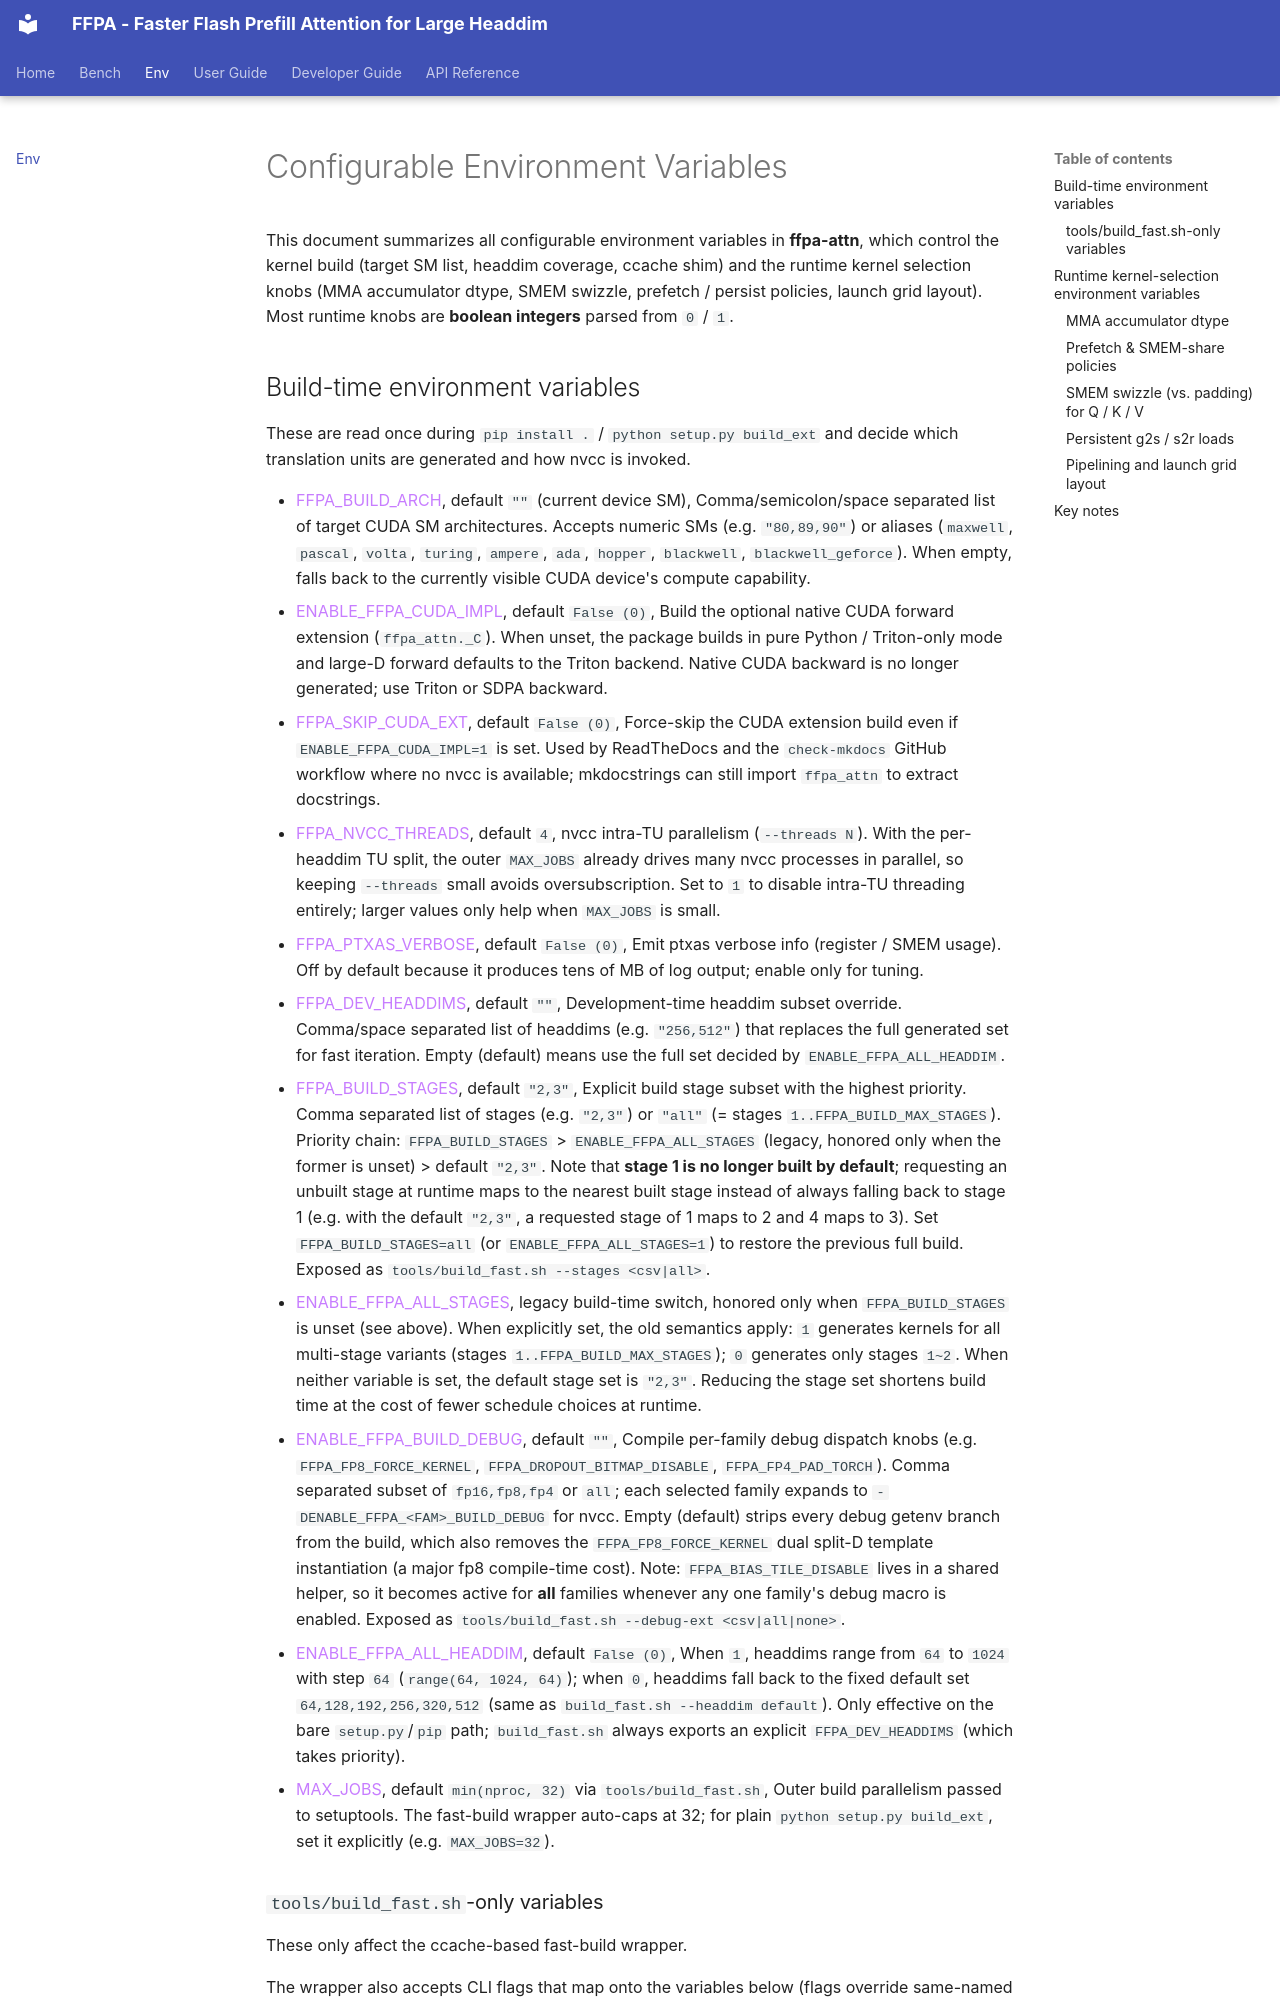

repository: xlite-dev/ffpa-attn · page: env/index.html · generator: mkdocs

# Configurable Environment Variables

This document summarizes all configurable environment variables in **ffpa-attn**, which control the kernel build (target SM list, headdim coverage, ccache shim) and the runtime kernel selection knobs (MMA accumulator dtype, SMEM swizzle, prefetch / persist policies, launch grid layout). Most runtime knobs are **boolean integers** parsed from `0` / `1`.
